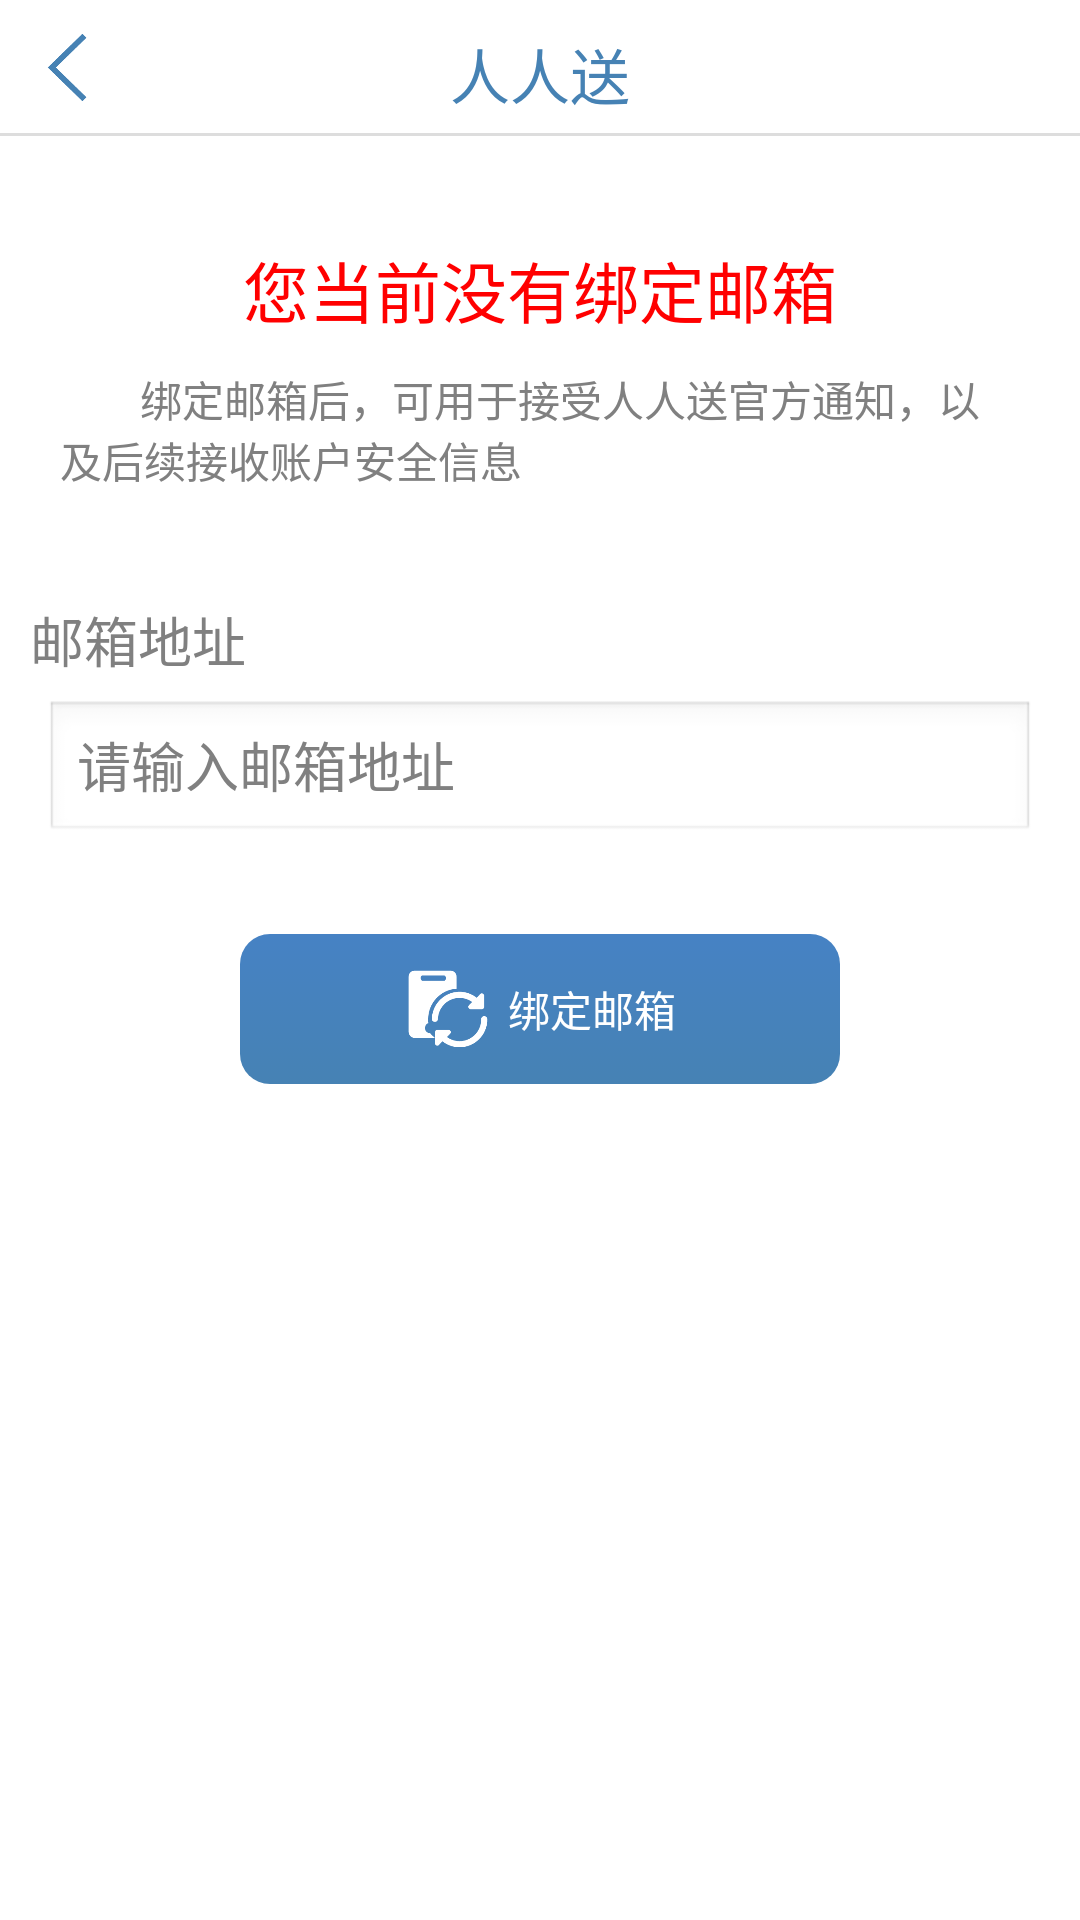

Produce the Android XML layout that renders to this screen, including the resource entries it uses.
<!-- AndroidManifest.xml: application theme StyledIndicators -->
<!-- res/layout/email_lay.xml -->
<?xml version="1.0" encoding="utf-8"?>
<LinearLayout xmlns:android="http://schemas.android.com/apk/res/android"
    android:layout_width="match_parent"
    android:layout_height="wrap_content"
    android:orientation="vertical">

    <include layout="@layout/header_lay" />

    <LinearLayout
        android:layout_width="match_parent"
        android:layout_height="wrap_content"
        android:layout_marginTop="10dp"
        android:orientation="vertical">




        <RelativeLayout
            android:id="@+id/user_email_lay"
            android:layout_width="match_parent"
            android:layout_height="wrap_content"
            android:layout_marginTop="10dp"
            android:background="@drawable/sliding_item_shade"
            android:orientation="horizontal">

            <TextView

                android:id="@+id/email_title_tv"
                android:layout_width="wrap_content"
                android:layout_height="wrap_content"
                android:layout_marginTop="10dp"
                android:layout_marginBottom="10dp"
                android:layout_centerHorizontal="true"
                android:gravity="center"
                android:textColor="@color/red"
                android:textSize="22sp"
                android:text="您当前没有绑定邮箱"/>
            <TextView

                android:layout_width="wrap_content"
                android:layout_height="wrap_content"
                android:layout_centerHorizontal="true"
                android:layout_marginRight="20dp"
                android:layout_marginLeft="20dp"
                android:layout_below="@id/email_title_tv"
                android:textColor="@color/gray"
                android:text="        绑定邮箱后，可用于接受人人送官方通知，以及后续接收账户安全信息"/>
        </RelativeLayout>
        <LinearLayout
            android:id="@+id/email_email_lay"
            android:layout_width="match_parent"
            android:layout_height="wrap_content"
            android:layout_marginTop="30dp"
            android:layout_marginRight="10dp"
            android:layout_marginLeft="10dp"
            android:background="@color/white"
            android:gravity="center"
            android:layout_gravity="center"
            android:orientation="vertical">
            <TextView
                android:layout_width="match_parent"
                android:layout_height="40dp"
                android:layout_weight="3"
                android:gravity="center|left"
                android:textColor="@color/gray"
                android:textSize="18sp"
                android:text="邮箱地址" />

            <EditText
                android:id="@+id/email_email_et"
                android:layout_width="match_parent"
                android:layout_height="wrap_content"
                android:gravity="center|left"
                android:layout_marginLeft="5dp"
                android:layout_marginRight="5dp"
                android:inputType="textEmailAddress"
                android:layout_weight="1"
                android:hint="请输入邮箱地址"/>


        </LinearLayout>
        <LinearLayout
            android:id="@+id/email_change_lay"
            android:layout_width="200dp"
            android:layout_height="50dp"
            android:layout_marginTop="30dp"
            android:gravity="center"
            android:layout_gravity="center"
            android:background="@drawable/big_btn_backgroud"
            android:orientation="horizontal">


            <ImageView
                android:id="@+id/email_change_iv"
                android:layout_width="30dp"
                android:layout_height="30dp"
                android:layout_gravity="center"
                android:layout_marginRight="5dp"
                android:src="@drawable/change_phone"/>
            <ImageView
                android:id="@+id/email_rotate"
                android:layout_width="30dp"
                android:layout_height="30dp"
                android:layout_gravity="center"
                android:layout_marginRight="5dp"
                android:visibility="gone"
                android:src="@drawable/ciclyloading"
                />
            <TextView
                android:id="@+id/tv_changephone"
                android:layout_width="wrap_content"
                android:layout_height="wrap_content"
                android:layout_gravity="center"
                android:textColor="@color/white"
                android:text="绑定邮箱"/>

        </LinearLayout>
    </LinearLayout>


</LinearLayout>
<!-- res/layout/header_lay.xml (included above) -->
<?xml version="1.0" encoding="utf-8"?>
<LinearLayout xmlns:android="http://schemas.android.com/apk/res/android"
    android:orientation="vertical"
    android:layout_width="match_parent"
    android:layout_height="wrap_content">
    <RelativeLayout
        android:layout_width="match_parent"
        android:layout_height="wrap_content"
        android:orientation="horizontal"
        android:layout_marginTop="10dp"
        >
        <ImageView
            android:id="@+id/header_btn"
            android:layout_width="35dp"
            android:layout_height="25dp"
            android:layout_marginLeft="5dp"
            android:src="@drawable/back" />

        <LinearLayout
            android:layout_width="wrap_content"
            android:layout_height="wrap_content"
            android:layout_centerInParent="true"
            android:orientation="horizontal">

            <ImageView
                android:layout_width="35dp"
                android:layout_height="35dp"
                android:layout_marginLeft="3dp"
                android:visibility="gone"
                android:src="@drawable/express" />

            <TextView
                android:id="@+id/header_title"
                android:layout_width="wrap_content"
                android:layout_height="wrap_content"
                android:layout_gravity="center_vertical"
                android:textSize="20sp"
                android:text="@string/app_name"
                android:textColor="#4682B4" />
        </LinearLayout>
        <ImageView
            android:id="@+id/header_add"
            android:layout_width="25dp"
            android:layout_height="25dp"
            android:layout_alignParentRight="true"
            android:visibility="gone"
            android:layout_marginRight="10dp"
            android:src="@drawable/add_gray"/>
    </RelativeLayout>
    <TextView
        android:layout_width="match_parent"
        android:layout_height="1dp"
        android:layout_marginBottom="5dp"
        android:layout_marginTop="5dp"
        android:background="#66aaaaaa"/>
</LinearLayout>
<!-- resources referenced by this layout -->
<resources>
  <color name="gray">#808080</color>
  <color name="red">#FF0000</color>
  <color name="white">#FFFFFF</color>
  <!-- drawable sliding_item_shade (drawable) -->
  <?xml version="1.0" encoding="utf-8"?>
  <selector xmlns:android="http://schemas.android.com/apk/res/android">
  
      <item android:state_pressed="true">
          <shape>
              <gradient android:angle="270" android:endColor="#FF4682B4"
                  android:startColor="#FF4682B4" />
              <size android:height="60dp" android:width="320dp" />
              <corners android:radius="0dp" />
          </shape>
      </item>
  
      <item android:state_pressed="false">
          <shape>
              <gradient android:angle="270" android:endColor="#004682B4"
                  android:startColor="#004682B4" />
              <size android:height="60dp" android:width="320dp" />
              <corners android:radius="0dp" />
          </shape>
      </item>
  
  </selector>
  <string name="app_name">人人送</string>
  <style name="StyledIndicators" parent="@android:style/Theme.Light.NoTitleBar">
          <item name="vpiTabPageIndicatorStyle">@style/CustomTabPageIndicator</item>
      </style>
  <style name="CustomTabPageIndicator" parent="Widget.TabPageIndicator">
          <item name="android:background">@drawable/tab_indicator</item>
          <item name="android:textSize">16.0sp</item>
          <item name="android:paddingLeft">8.0dip</item>
  
          <item name="android:paddingRight">8.0dip</item>
          <item name="android:fadingEdge">horizontal</item>
          <item name="android:fadingEdgeLength">8.0dip</item>
          <item name="android:minWidth">70.0dip</item>
          <item name="android:textAppearance">@style/CustomTabPageIndicator.Text</item>
      </style>
  <!-- drawable tab_indicator (drawable) -->
  <?xml version="1.0" encoding="utf-8"?>
  <selector xmlns:android="http://schemas.android.com/apk/res/android">
      
      <item android:state_focused="false" android:state_selected="false" android:state_pressed="false" android:drawable="@drawable/tab_unselected_zdv" />
      <item android:state_focused="false" android:state_selected="true"  android:state_pressed="false" android:drawable="@drawable/tab_selected_zdv" />
  
      
      <item android:state_focused="true" android:state_selected="false" android:state_pressed="true" android:drawable="@drawable/tab_selected_zdv" />
      <item android:state_focused="true" android:state_selected="true"  android:state_pressed="true" android:drawable="@drawable/tab_selected_zdv" />
  </selector>
  <style name="CustomTabPageIndicator.Text" parent="android:TextAppearance.Medium">
          <item name="android:typeface">monospace</item>
          <item name="android:textColor">@color/vpi__dark_theme2</item>
      </style>
</resources>
